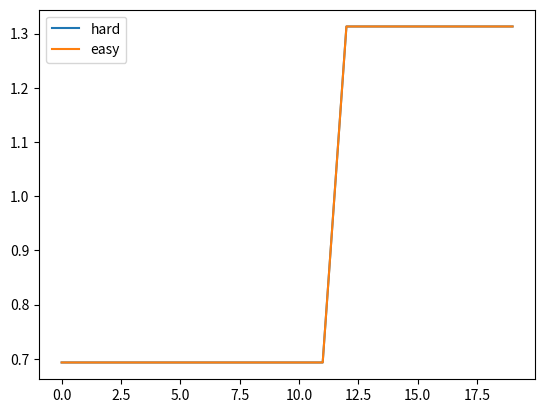

Write Python code to recreate this figure.
import numpy as np
import matplotlib.pyplot as plt

def Predict(x,y,w,b):
    return 1/(1+np.exp(-(np.dot(x,w)+b-y)))
def Loss(x,y,w,b):
    m = len(y)
    lossArray = np.array([])
    for i in range(m):
        if y[i] == 0:
            loss = -np.log(1-Predict(x[i],y[i],w,b))
        elif y[i] == 1:
            loss = -np.log(Predict(x[i],y[i],w,b))
        lossArray = np.append(lossArray,loss)
    return lossArray
def LossEasy(x,y,w,b):
    return -y*np.log(Predict(x, y, w, b))-(1-y)*np.log(1 - Predict(x, y, w, b))
x = range(20)
y = np.sort(np.random.randint(0,2,20))
loss = Loss(x,y,w=0,b=0)
lossEasy = LossEasy(x,y,w=0,b=0)
plt.plot(loss,label='hard')
plt.plot(lossEasy,label='easy')
plt.legend()
plt.show()